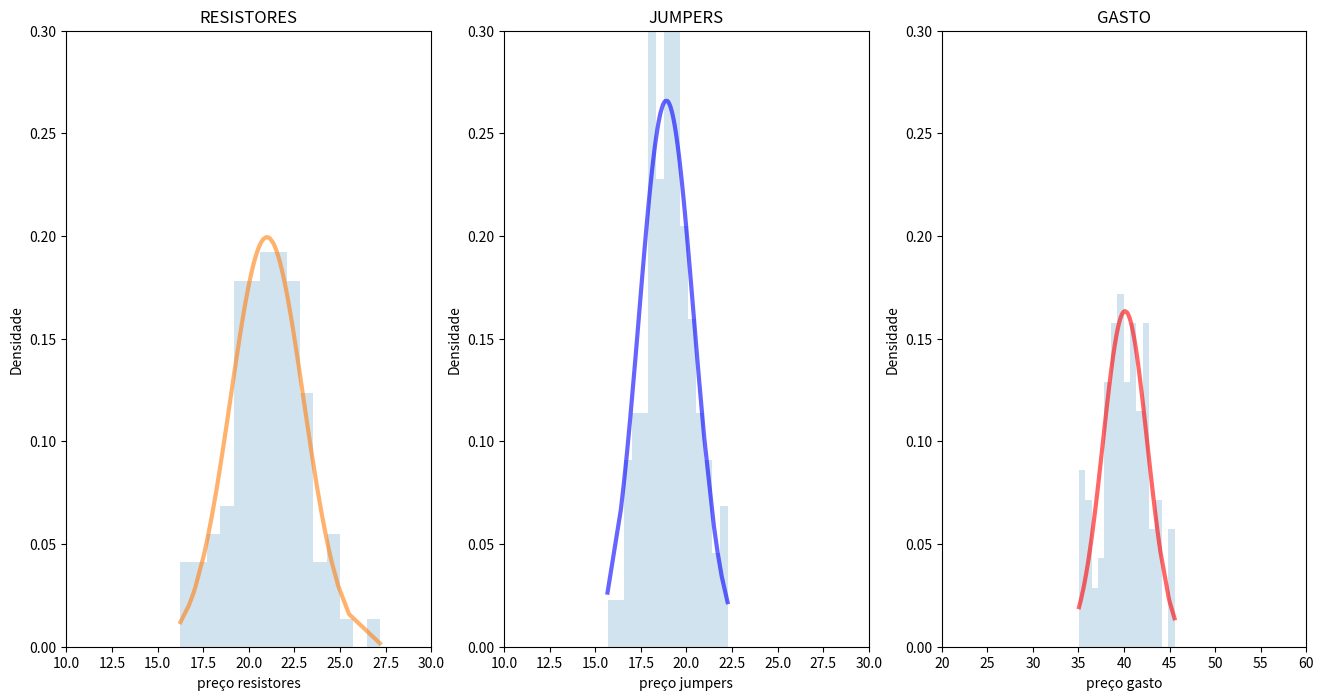

Here is the Python script that generated this plot: (Note: this script raises an exception after producing the figure.)
%matplotlib inline

import os
import matplotlib.pyplot as plt
import pandas as pd
import numpy as np
from scipy import stats


print('Esperamos trabalhar no diretório')
print(os.getcwd())

#Informações do enunciado
muX = 21
varX = 4
muY = 18.90
varY = 2.25

#correlação entre X e Y - FORÇANDO INDEPENDÊNCIA ENTRE AS VARIÁVEIS
corXY = 0

#covariância entre X e Y
covXY = corXY*(varX*varY)**(0.5)

#Médias de X e Y e matriz com variâncias e covariância entre X e Y
mean = [muX, muY]
cov = [[varX, covXY], [covXY, varY]]  # diagonal covariance

print('Média de X e Y:', mean)
print('Variâncias e Covariância entre X e Y:', cov)

n=100
x = stats.norm.rvs(loc=muX, scale=varX**(1/2), size=n)
y = stats.norm.rvs(loc=muY, scale=varY**(1/2), size=n)

#OU DA FORMA ABAIXO PARA FORÇAR A INDEPENDÊNCIA NA SIMULAÇÃO MULTIVARIADA
#n=100
#x, y = np.random.multivariate_normal(mean, cov, n).T

#print("Matriz de covariâncias a partir dos n valores simulados:")
#print(np.cov(x,y))

#item 1
#Cálculo da Correlação entre X e Y - via Numpy
np.corrcoef(x,y)

#item 1
#Cálculo da Correlação entre X e Y - via Pandas
pd.Series(x).corr(pd.Series(y))

#item 2
#Construção do Gasto = X+Y
g=[]
for i in range(n):
    g.append(x[i]+y[i])         

mediaG=np.mean(g)
variG=np.var(g)

print("Esperança e variância de G usando os novos valores de G:")
print("Esperança de G=",mediaG)
print("Variância de G=",variG)




#item 3
#Esperança e variância de G usando propriedades de soma de variáveis aleatórias


#item 4
f, (ax1,ax2,ax3) = plt.subplots(1,3,figsize=(16,8))

xx = sorted(x)
ax1.hist(xx, bins=15, density=True, histtype='stepfilled', alpha=0.2)
ax1.plot(xx, stats.norm.pdf(xx, loc=muX, scale=varX**0.5), lw=3, alpha=0.6)
ax1.set_title('RESISTORES')
ax1.set_xlabel('preço resistores')
ax1.set_ylabel('Densidade')
ax1.set_xlim(10,30)
ax1.set_ylim(0,.30)

yy = sorted(y)
ax2.hist(yy, bins=15, density=True, histtype='stepfilled', alpha=0.2)
ax2.plot(yy, stats.norm.pdf(yy, loc=muY, scale=varY**0.5), 'b', lw=3, alpha=0.6)
ax2.set_title('JUMPERS')
ax2.set_xlabel('preço jumpers')
ax2.set_ylabel('Densidade')
ax2.set_xlim(10,30)
ax2.set_ylim(0,.30)

gg = sorted(g)
ax3.hist(gg, bins=15, density=True, histtype='stepfilled', alpha=0.2)
ax3.plot(gg, stats.norm.pdf(gg, loc=mediaG, scale=variG**0.5), 'r', lw=3, alpha=0.6)
ax3.set_title('GASTO')
ax3.set_xlabel('preço gasto')
ax3.set_ylabel('Densidade')
ax3.set_xlim(20,60)
ax3.set_ylim(0,.30)

plt.tight_layout(1)
plt.show()

#item 5
#n=1000 e n=10000

#item 6

#Informações do enunciado
muX = 21
varX = 4
muY = 18.90
varY = 2.25

#correlação entre X e Y - DEPENDÊNCIA
corXY = 0.85

#covariância entre X e Y
covXY = corXY*(varX*varY)**(0.5)

#Médias de X e Y e matriz com variâncias e covariância entre X e Y
mean = [muX, muY]
cov = [[varX, covXY], [covXY, varY]]  # diagonal covariance

print('Média de X e Y:', mean)
print('Variâncias e Covariância entre X e Y:', cov)

#Simule x e y


#item 6.1
#Cálculo da Correlação entre X e Y - via Pandas



#item 6.2
#Construção do Gasto = X+Y



#item 6.3
#Esperança e variância de G usando propriedades de soma de variáveis aleatórias



#item 6.4




#item 6.5
#n=1000 e n=10000



















